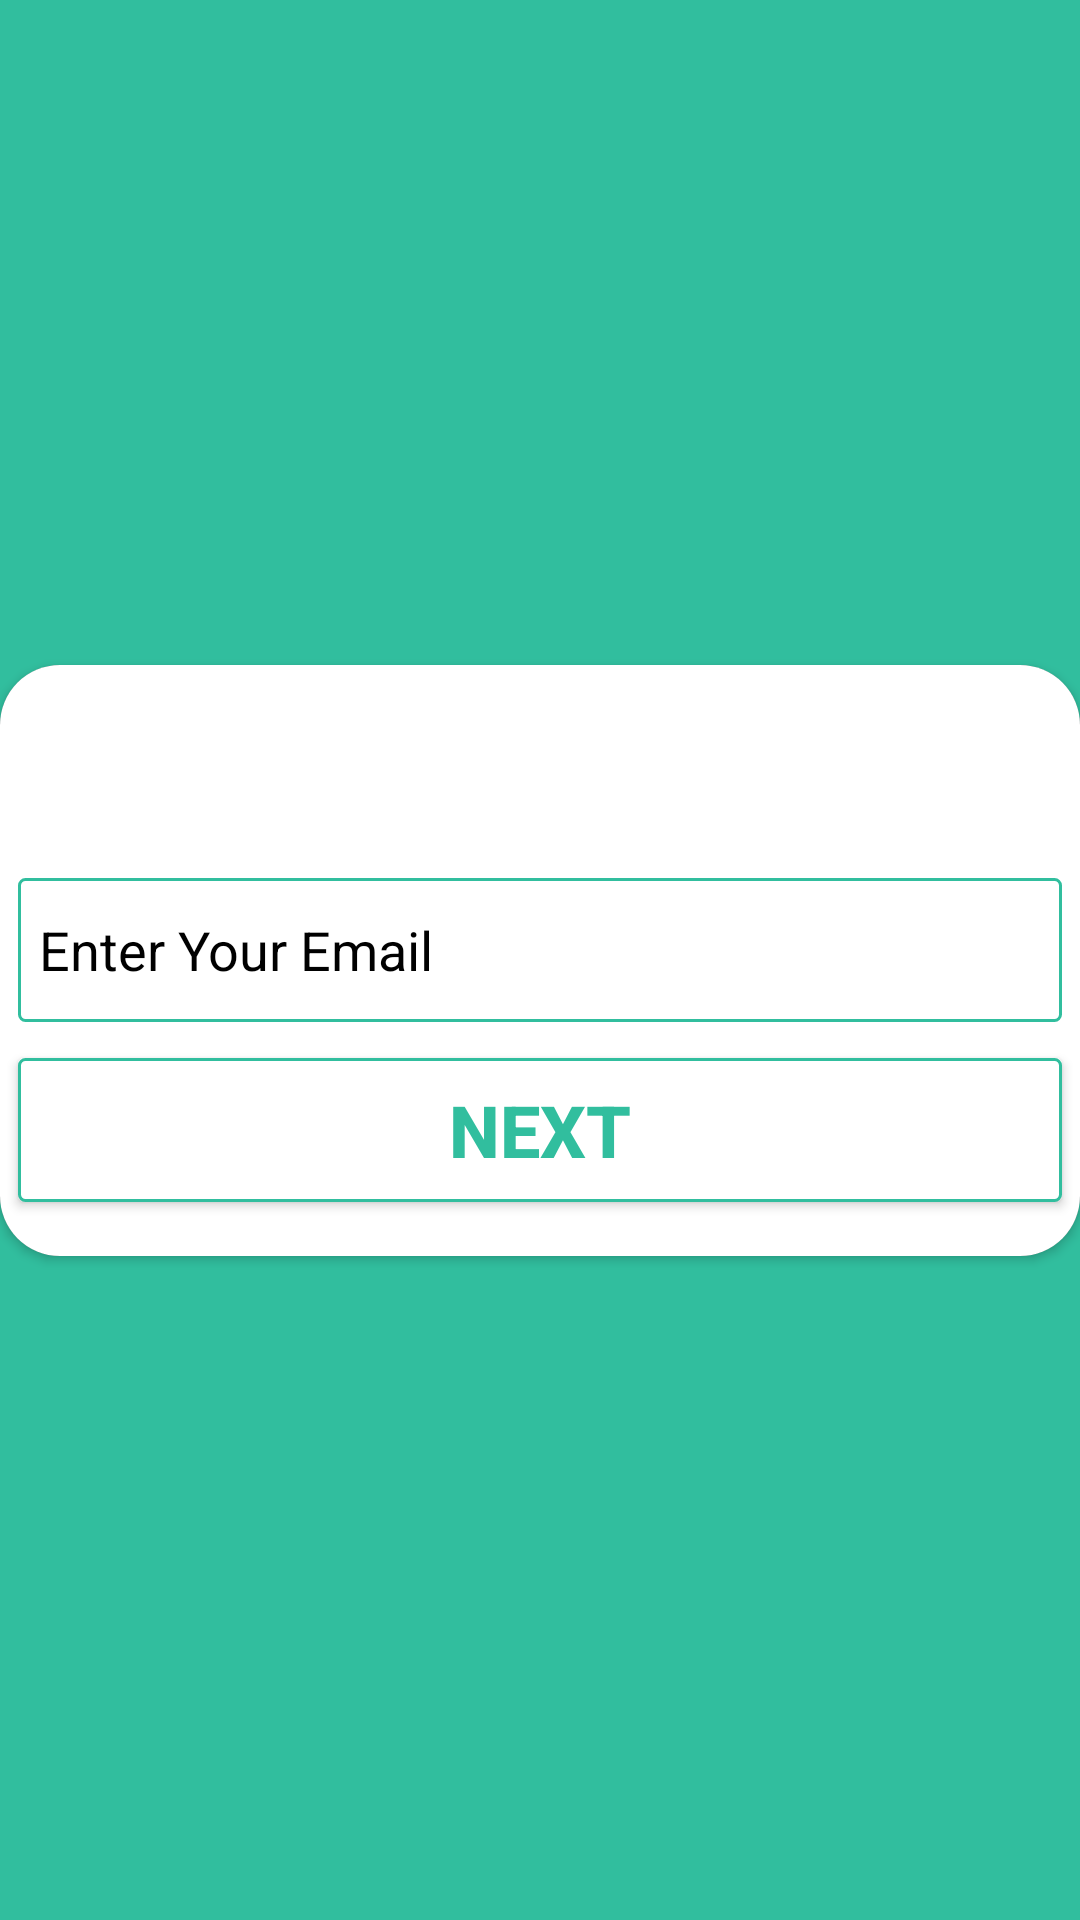

Write the Android layout XML for this screen, with the resource values it uses.
<!-- AndroidManifest.xml: activity theme Theme.AppCompat.NoActionBar -->
<!-- res/layout/activity_forget_pass.xml -->
<?xml version="1.0" encoding="utf-8"?>
<androidx.constraintlayout.widget.ConstraintLayout xmlns:android="http://schemas.android.com/apk/res/android"
    xmlns:app="http://schemas.android.com/apk/res-auto"
    xmlns:tools="http://schemas.android.com/tools"
    android:layout_width="match_parent"
    android:layout_height="match_parent"
    android:background="@color/pink"
    tools:context=".Authentication.ForgetPassActivity">


    <androidx.cardview.widget.CardView
        android:id="@+id/cardView2"
        android:layout_width="match_parent"
        android:layout_height="wrap_content"
        app:cardCornerRadius="20dp"
        app:layout_constraintBottom_toBottomOf="parent"
        app:layout_constraintEnd_toEndOf="parent"
        app:layout_constraintStart_toStartOf="parent"
        app:layout_constraintTop_toTopOf="parent">

        <androidx.constraintlayout.widget.ConstraintLayout
            android:layout_width="match_parent"
            android:layout_height="match_parent"
            android:background="@color/white"
            tools:context=".Forget.emailAuthentication">

            <TextView
                android:id="@+id/textView"
                android:layout_width="match_parent"
                android:layout_height="wrap_content"
                android:layout_marginStart="19dp"
                android:layout_marginLeft="19dp"
                android:layout_marginEnd="19dp"
                android:layout_marginRight="19dp"
                android:textColor="@color/white"
                android:text="Please Enter your Account E-mail"
                android:textSize="22dp"
                app:layout_constraintEnd_toEndOf="parent"
                app:layout_constraintStart_toStartOf="parent"
                app:layout_constraintTop_toTopOf="parent" />

            <EditText
                android:id="@+id/emailText"
                android:layout_width="match_parent"
                android:layout_height="@android:dimen/app_icon_size"
                android:layout_marginStart="6dp"
                android:layout_marginLeft="6dp"
                android:layout_marginTop="16dp"
                android:layout_marginEnd="6dp"
                android:layout_marginRight="6dp"
                android:layout_marginBottom="6dp"
                android:background="@drawable/buttonborder"
                android:hint="Enter Your Email"
                android:paddingLeft="7dp"
                android:textColor="@color/black"
                android:textColorHint="@color/black"
                app:layout_constraintBottom_toTopOf="@+id/Next"
                app:layout_constraintEnd_toEndOf="parent"
                app:layout_constraintStart_toStartOf="parent"
                app:layout_constraintTop_toBottomOf="@+id/textView" />

            <Button
                android:id="@+id/Next"
                android:layout_width="match_parent"
                android:layout_height="wrap_content"
                android:layout_marginStart="6dp"
                android:layout_marginLeft="6dp"
                android:layout_marginTop="6dp"
                android:layout_marginEnd="6dp"
                android:layout_marginRight="6dp"
                android:layout_marginBottom="18dp"
                android:background="@drawable/buttonborder"
                android:text="NEXT"
                android:textColor="@color/pink"
                android:textSize="24sp"
                android:textStyle="bold"
                app:layout_constraintBottom_toBottomOf="parent"
                app:layout_constraintEnd_toEndOf="parent"
                app:layout_constraintStart_toStartOf="parent"
                app:layout_constraintTop_toBottomOf="@+id/emailText"
                app:layout_constraintVertical_bias="0.0" />


        </androidx.constraintlayout.widget.ConstraintLayout>
    </androidx.cardview.widget.CardView>

    <ImageView
        android:id="@+id/imageView9"
        android:layout_width="wrap_content"
        android:layout_height="wrap_content"
        android:layout_marginTop="48dp"
        android:layout_marginBottom="20dp"
        app:layout_constraintBottom_toTopOf="@+id/cardView2"
        app:layout_constraintEnd_toEndOf="parent"
        app:layout_constraintHorizontal_bias="0.497"
        app:layout_constraintStart_toStartOf="parent"
        app:layout_constraintTop_toTopOf="parent"
        app:srcCompat="@drawable/logo" />


</androidx.constraintlayout.widget.ConstraintLayout>
<!-- resources referenced by this layout -->
<resources>
  <color name="black">#FF000000</color>
  <color name="pink">#31be9e</color>
  <color name="white">#FFFFFFFF</color>
  <!-- drawable buttonborder (drawable) -->
  <?xml version="1.0" encoding="UTF-8"?>
  <shape xmlns:android="http://schemas.android.com/apk/res/android">
      <solid android:color="@color/white"/>
      <stroke android:width="1dp" android:color="@color/pink" />
      <corners android:radius="2dp"/>
      <padding android:left="0dp" android:top="1dp"
          android:right="0dp" android:bottom="1dp" />
  </shape>
  <!-- drawable logo: png bitmap (drawable-v24, 2033 bytes) -->
</resources>
